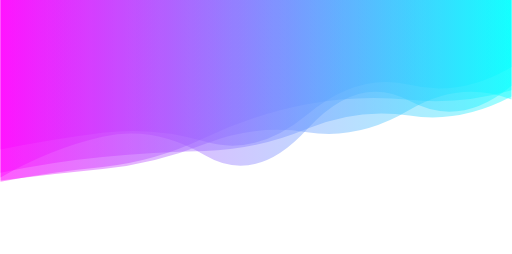
t = 0.00 s
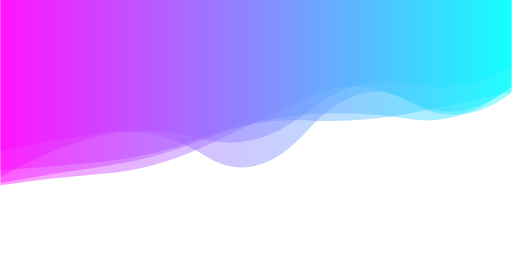
t = 1.39 s
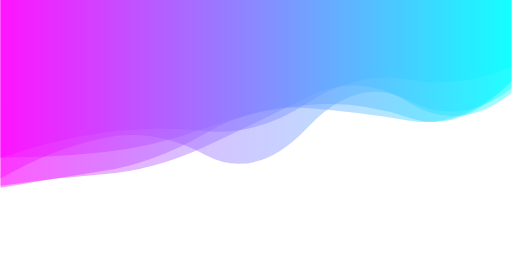
t = 2.78 s
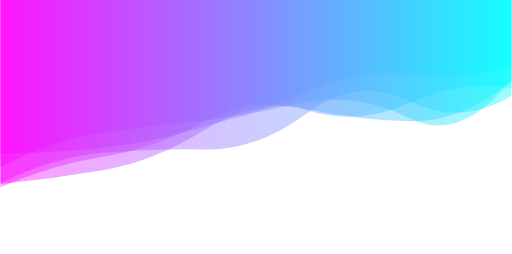
t = 5.55 s
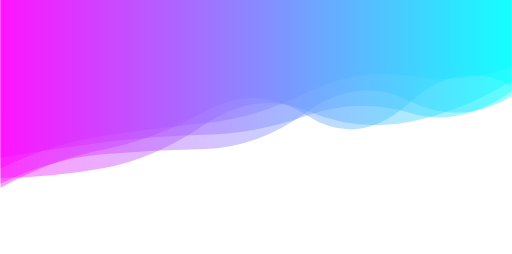
t = 6.94 s
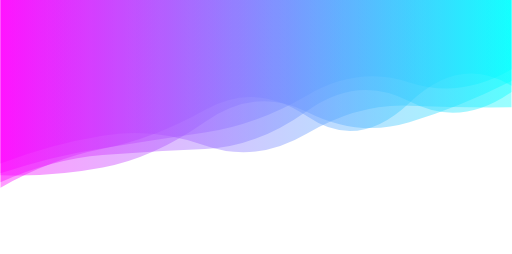
t = 8.33 s

The animated SVG that drew these frames (rendered in a browser with its animation timeline set to each time). Animation: 5 SMIL elements (animate=5); frames cover the first 8.33 s, repeats indefinitely.

<svg xmlns="http://www.w3.org/2000/svg" viewBox="0 0 2048 1018" preserveAspectRatio="xMidYMid" width="2048" height="1018" style="shape-rendering: auto; display: block; background: rgb(255, 255, 255);" xmlns:xlink="http://www.w3.org/1999/xlink"><g><linearGradient y2="0" y1="0" x2="1" x1="0" id="lg-nw2h5en3ywa">
  <stop offset="0" stop-color="#ff00ff"></stop>
  <stop offset="1" stop-color="#00ffff"></stop>
</linearGradient><path opacity="0.4" fill="url(#lg-nw2h5en3ywa)" d="">
  <animate values="M0 0L0 599.36Q204.80 558.27 409.60 532.30T819.20 567.54T1228.80 459.76T1638.40 340.15T2048 268.66L2048 0Z;M0 0L0 669.92Q204.80 563.08 409.60 532.31T819.20 483.23T1228.80 368.20T1638.40 297.91T2048 268.14L2048 0Z;M0 0L0 718.63Q204.80 688.43 409.60 655.06T819.20 579.72T1228.80 396.39T1638.40 362.48T2048 287.73L2048 0Z;M0 0L0 599.36Q204.80 558.27 409.60 532.30T819.20 567.54T1228.80 459.76T1638.40 340.15T2048 268.66L2048 0Z" begin="0s" keySplines="0.5 0 0.5 1;0.5 0 0.5 1;0.5 0 0.5 1" calcMode="spline" keyTimes="0;0.333;0.667;1" repeatCount="indefinite" dur="16.666666666666664s" attributeName="d"></animate>
</path><path opacity="0.4" fill="url(#lg-nw2h5en3ywa)" d="">
  <animate values="M0 0L0 691.73Q204.80 630.12 409.60 599.70T819.20 467.57T1228.80 483.42T1638.40 375.20T2048 334.88L2048 0Z;M0 0L0 744.12Q204.80 715.62 409.60 700.15T819.20 590.17T1228.80 388.66T1638.40 411.41T2048 373.82L2048 0Z;M0 0L0 753.06Q204.80 636.37 409.60 596.36T819.20 440.78T1228.80 465.86T1638.40 412.88T2048 344.13L2048 0Z;M0 0L0 691.73Q204.80 630.12 409.60 599.70T819.20 467.57T1228.80 483.42T1638.40 375.20T2048 334.88L2048 0Z" begin="-3.333333333333333s" keySplines="0.5 0 0.5 1;0.5 0 0.5 1;0.5 0 0.5 1" calcMode="spline" keyTimes="0;0.333;0.667;1" repeatCount="indefinite" dur="16.666666666666664s" attributeName="d"></animate>
</path><path opacity="0.4" fill="url(#lg-nw2h5en3ywa)" d="">
  <animate values="M0 0L0 663.21Q204.80 568.42 409.60 533.54T819.20 599.05T1228.80 561.47T1638.40 413.10T2048 453.28L2048 0Z;M0 0L0 730.62Q204.80 703 409.60 682.97T819.20 582.19T1228.80 538.90T1638.40 438.75T2048 405.52L2048 0Z;M0 0L0 612.47Q204.80 617.78 409.60 596.50T819.20 501.28T1228.80 398.12T1638.40 478.17T2048 308.52L2048 0Z;M0 0L0 663.21Q204.80 568.42 409.60 533.54T819.20 599.05T1228.80 561.47T1638.40 413.10T2048 453.28L2048 0Z" begin="-6.666666666666666s" keySplines="0.5 0 0.5 1;0.5 0 0.5 1;0.5 0 0.5 1" calcMode="spline" keyTimes="0;0.333;0.667;1" repeatCount="indefinite" dur="16.666666666666664s" attributeName="d"></animate>
</path><path opacity="0.4" fill="url(#lg-nw2h5en3ywa)" d="">
  <animate values="M0 0L0 736.49Q204.80 634.73 409.60 617.65T819.20 597.35T1228.80 448.78T1638.40 405T2048 386.38L2048 0Z;M0 0L0 700.25Q204.80 659.18 409.60 641.70T819.20 596.54T1228.80 421.58T1638.40 411.36T2048 275.27L2048 0Z;M0 0L0 711.80Q204.80 589.62 409.60 541.67T819.20 624.23T1228.80 524.72T1638.40 403.56T2048 348.12L2048 0Z;M0 0L0 736.49Q204.80 634.73 409.60 617.65T819.20 597.35T1228.80 448.78T1638.40 405T2048 386.38L2048 0Z" begin="-9.999999999999998s" keySplines="0.5 0 0.5 1;0.5 0 0.5 1;0.5 0 0.5 1" calcMode="spline" keyTimes="0;0.333;0.667;1" repeatCount="indefinite" dur="16.666666666666664s" attributeName="d"></animate>
</path><path opacity="0.4" fill="url(#lg-nw2h5en3ywa)" d="">
  <animate values="M0 0L0 753.90Q204.80 719.23 409.60 686.99T819.20 534.11T1228.80 431.21T1638.40 484.14T2048 325.91L2048 0Z;M0 0L0 701.13Q204.80 710.09 409.60 671.20T819.20 488.29T1228.80 448.92T1638.40 490.36T2048 324.88L2048 0Z;M0 0L0 664.91Q204.80 616.89 409.60 603T819.20 636.50T1228.80 553.47T1638.40 454.04T2048 414.26L2048 0Z;M0 0L0 753.90Q204.80 719.23 409.60 686.99T819.20 534.11T1228.80 431.21T1638.40 484.14T2048 325.91L2048 0Z" begin="-13.333333333333332s" keySplines="0.5 0 0.5 1;0.5 0 0.5 1;0.5 0 0.5 1" calcMode="spline" keyTimes="0;0.333;0.667;1" repeatCount="indefinite" dur="16.666666666666664s" attributeName="d"></animate>
</path><g></g></g><!-- [ldio] generated by https://loading.io --></svg>
